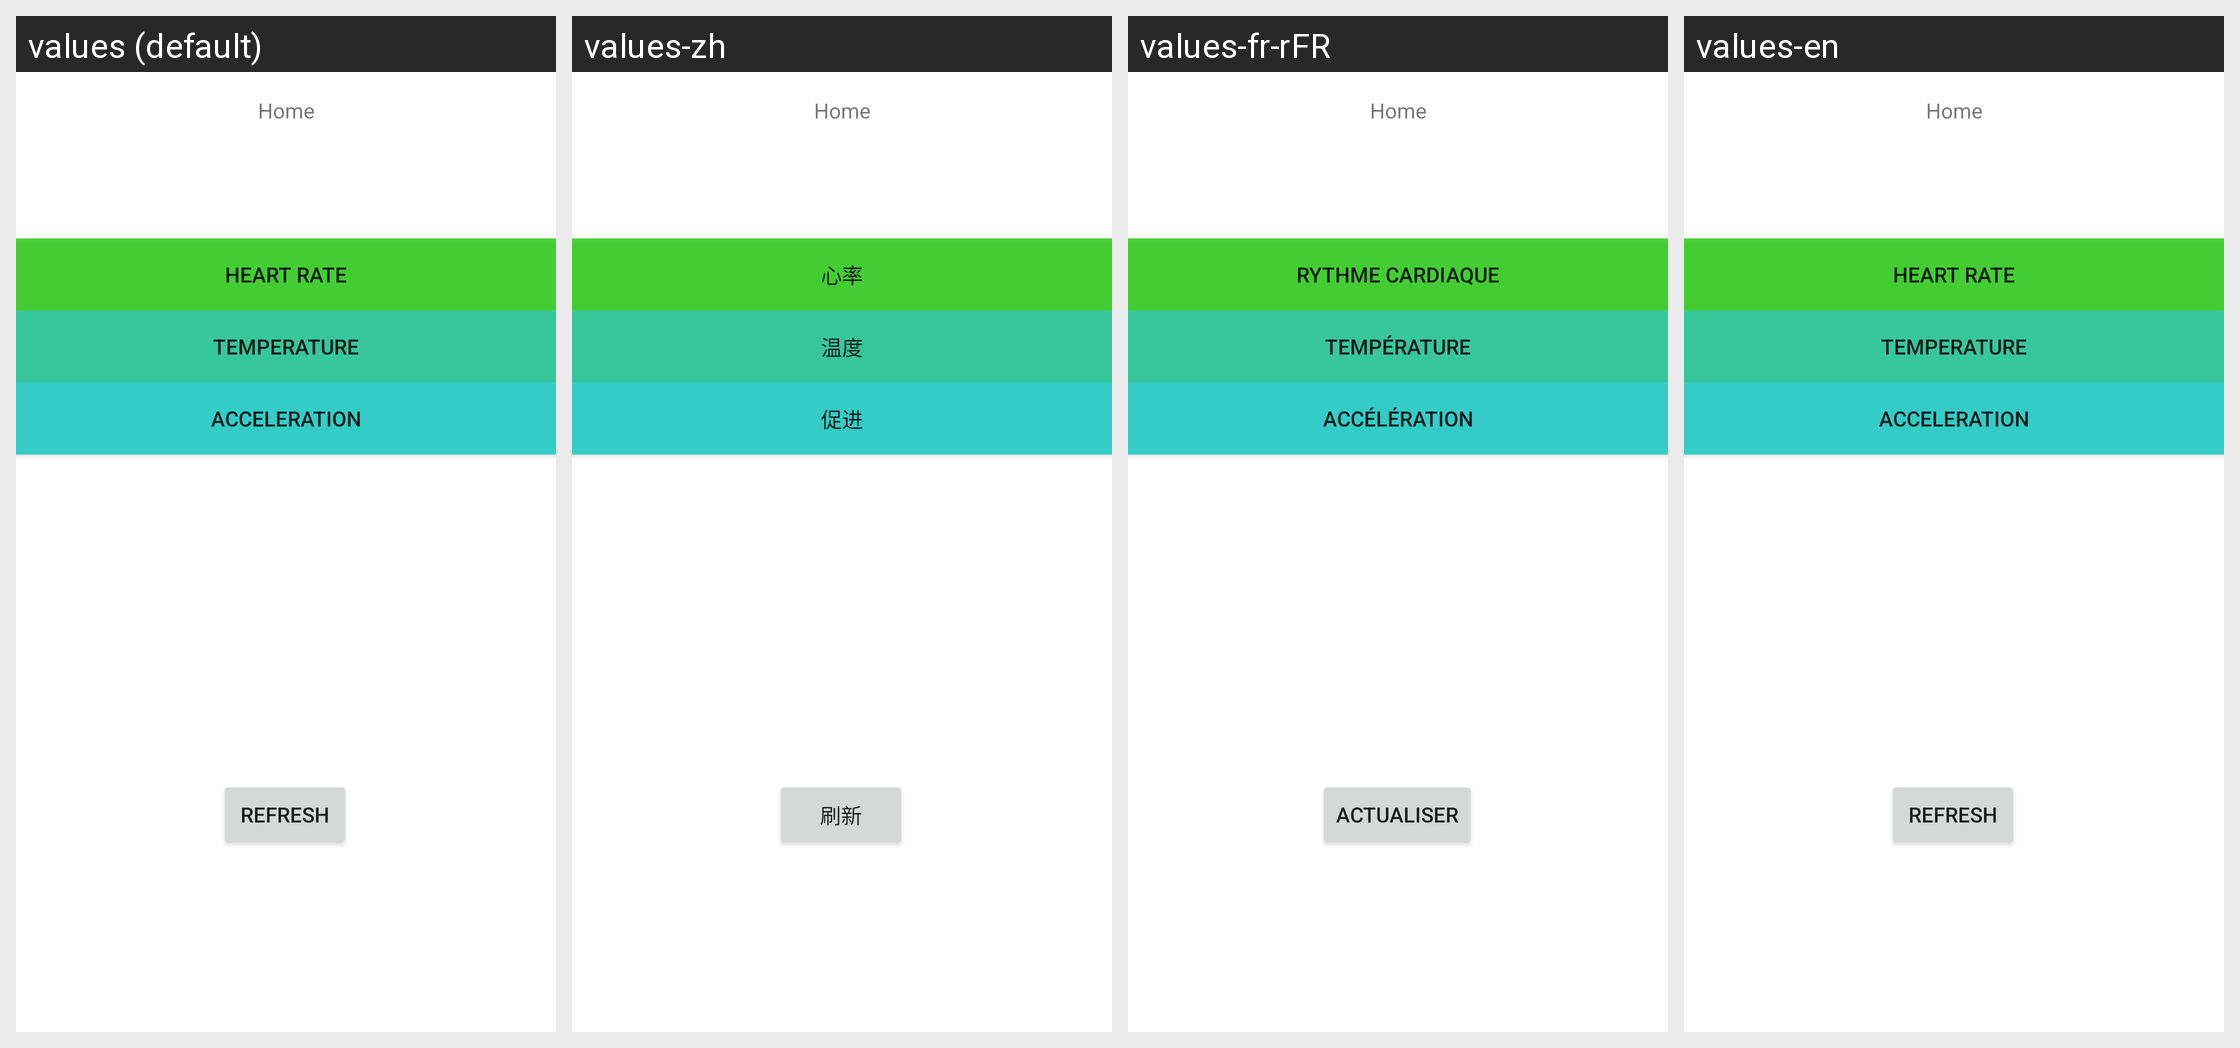

Translations of the strings shown on this Android screen, per locale in the grid:
Android screen res/layout/activity_display_message.xml rendered under 4 locales, left to right: values (default), values-zh, values-fr-rFR, values-en. Device: Nexus 5 (rendered at 1080×1920; each locale shown at half size, 540×960, under a caption strip naming it); theme AppTheme.
Strings drawn on this screen, with the default value and each locale's value (text and hints the layout hard-codes appear in the picture but are not listed):

button_cardio
  values: Heart rate
  values-zh: 心率
  values-fr-rFR: Rythme cardiaque
  values-en: Heart rate

button_temperature
  values: Temperature
  values-zh: 温度
  values-fr-rFR: Température
  values-en: Temperature

button
  values: Acceleration
  values-zh: 促进
  values-fr-rFR: Accélération
  values-en: Acceleration

refresh
  values: Refresh
  values-zh: 刷新
  values-fr-rFR: Actualiser
  values-en: Refresh
